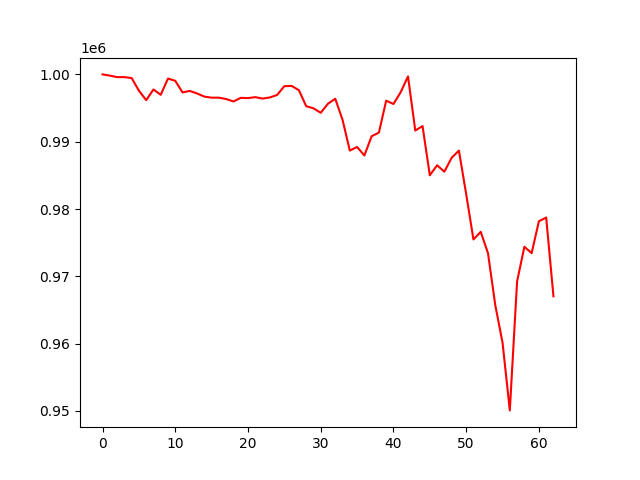

Data behind this chart, as committed beside it:
, 0
0, 1000000
1, 999821
2, 999595
3, 999596
4, 999463
5, 997583
6, 996173
7, 997760
8, 996971
9, 999381
10, 999046
11, 997323
12, 997545
13, 997166
14, 996701
15, 996542
16, 996542
17, 996342
18, 995978
19, 996518
20, 996477
21, 996618
22, 996410
23, 996575
24, 996944
25, 998252
26, 998287
27, 997655
28, 995276
29, 994960
30, 994297
31, 995651
32, 996382
33, 993249
34, 988686
35, 989217
36, 987950
37, 990815
38, 991359
39, 996103
40, 995603
41, 997368
42, 999707
43, 991660
44, 992324
45, 985010
46, 986500
47, 985544
48, 987613
49, 988680
50, 982212
51, 975479
52, 976612
53, 973428
54, 965722
55, 960148
56, 950082
57, 969245
58, 974393
59, 973449
... 3 more rows
